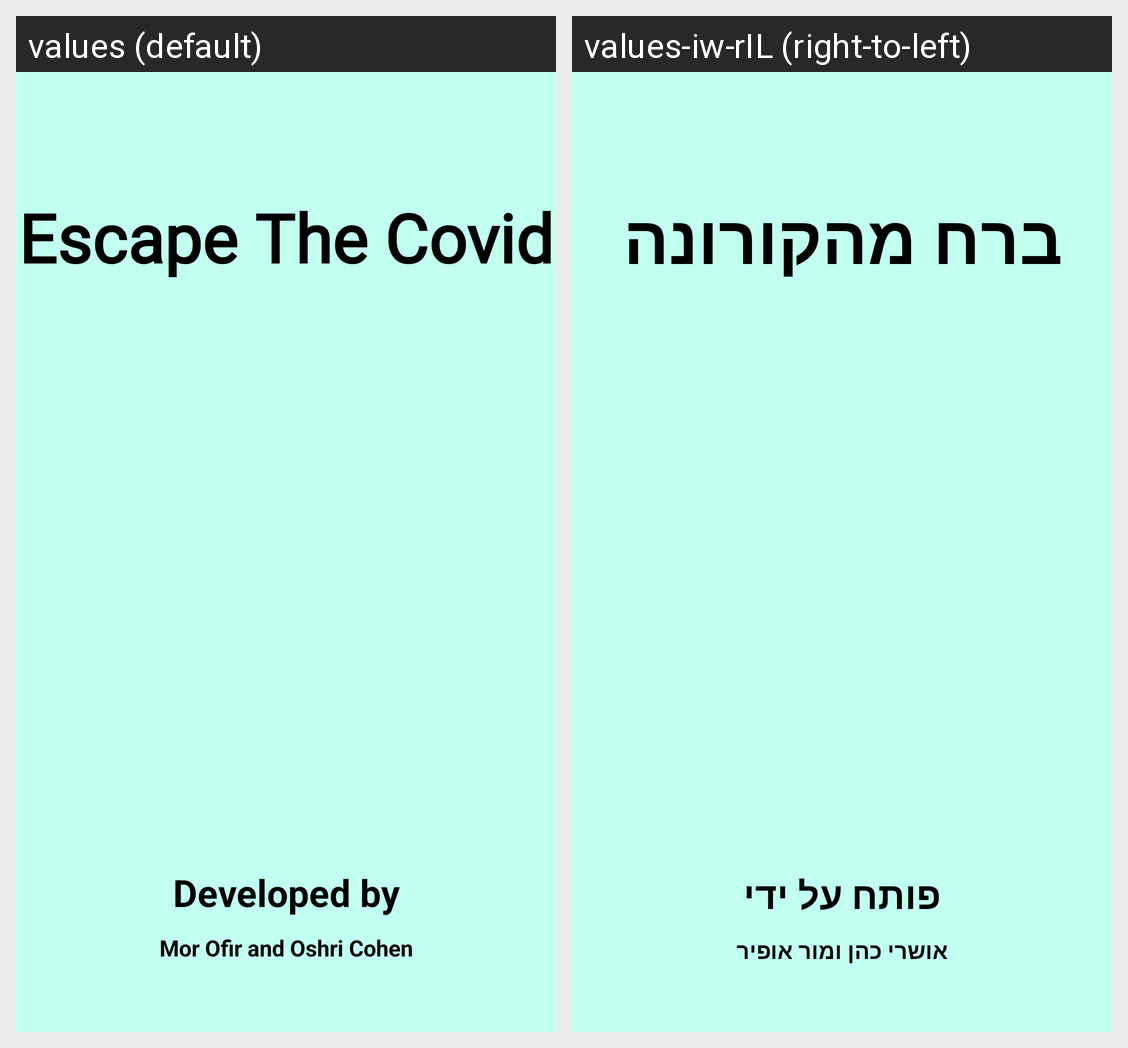

Strings drawn on this Android screen and how each of the app's shown locales translates them:
Android screen res/layout/activity_splash.xml rendered under 2 locales, left to right: values (default), values-iw-rIL (right-to-left). Device: Nexus 5 (rendered at 1080×1920; each locale shown at half size, 540×960, under a caption strip naming it); theme Theme.EscapeCovid.
Strings drawn on this screen, with the default value and each locale's value (text and hints the layout hard-codes, and strings that could not be matched under every locale, appear in the picture but are not listed):

app_name
  values: Escape The Covid
  values-iw-rIL: ברח מהקורונה

devlop
  values: Developed by
  values-iw-rIL: פותח על ידי

names
  values: Mor Ofir and Oshri Cohen
  values-iw-rIL: אושרי כהן ומור אופיר
